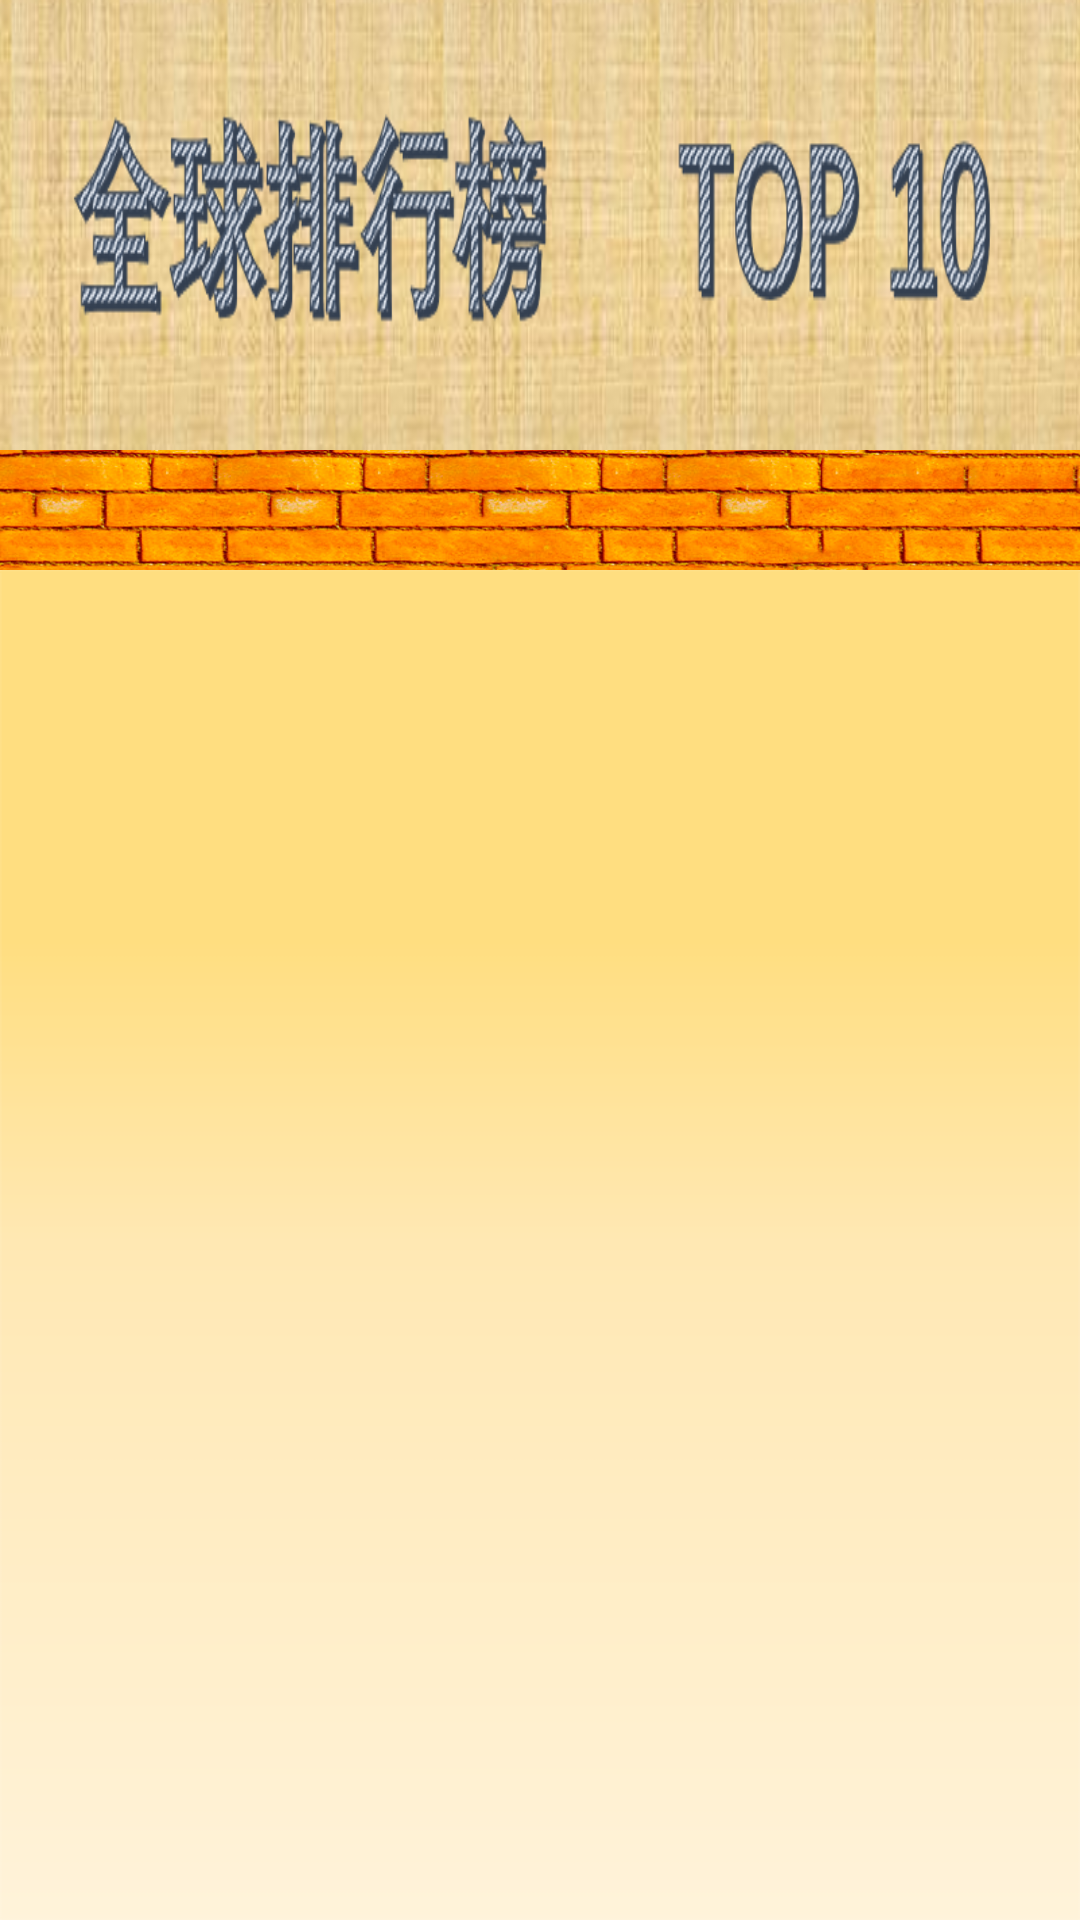

Produce the Android XML layout that renders to this screen, including the resource entries it uses.
<!-- AndroidManifest.xml: application theme Theme.DonDonQiang20 -->
<!-- res/layout/activity_list.xml -->
<?xml version="1.0" encoding="utf-8"?>
<androidx.constraintlayout.widget.ConstraintLayout xmlns:android="http://schemas.android.com/apk/res/android"
    xmlns:app="http://schemas.android.com/apk/res-auto"
    xmlns:tools="http://schemas.android.com/tools"
    android:layout_width="match_parent"
    android:layout_height="match_parent"
    android:orientation="vertical"
    tools:context=".ListActivity">


    <ImageView
        android:id="@+id/list_ivtopimg"
        android:layout_width="match_parent"
        android:layout_height="150dp"
        app:layout_constraintTop_toTopOf="parent"
        android:background="@drawable/list_img"/>

    <ImageView

        android:layout_width="match_parent"
        android:layout_height="40dp"
        android:id="@+id/list_lineimg"
        app:layout_constraintTop_toBottomOf="@id/list_ivtopimg"
        android:background="@drawable/game_line"/>

    <ListView
        android:id="@+id/list_rank_list"
        android:layout_width="0dp"
        android:layout_height="0dp"
        android:background="@drawable/list_bg"
        app:layout_constraintTop_toBottomOf="@id/list_lineimg"
        app:layout_constraintBottom_toBottomOf="parent"
        app:layout_constraintStart_toStartOf="parent"
        app:layout_constraintEnd_toEndOf="parent"/>




</androidx.constraintlayout.widget.ConstraintLayout>
<!-- resources referenced by this layout -->
<resources>
  <!-- drawable game_line: png bitmap (drawable, 67247 bytes) -->
  <!-- drawable list_bg: png bitmap (drawable, 4793 bytes) -->
  <!-- drawable list_img: png bitmap (drawable, 200242 bytes) -->
  <style name="Theme.DonDonQiang20" parent="Theme.MaterialComponents.DayNight.DarkActionBar">
          
          <item name="colorPrimary">@color/purple_500</item>
          <item name="colorPrimaryVariant">@color/purple_700</item>
          <item name="colorOnPrimary">@color/white</item>
          
          <item name="colorSecondary">@color/teal_200</item>
          <item name="colorSecondaryVariant">@color/teal_700</item>
          <item name="colorOnSecondary">@color/black</item>
          
          <item name="android:statusBarColor" tools:targetApi="l">?attr/colorPrimaryVariant</item>
          
      </style>
  <!-- not gathered from this repository: default colours our renderer supplied (Android Studio template values) -->
  <color name="purple_500">#FF6200EE</color>
  <color name="purple_700">#FF3700B3</color>
  <color name="teal_200">#FF03DAC5</color>
  <color name="teal_700">#FF018786</color>
  <color name="black">#FF000000</color>
  <color name="white">#FFFFFFFF</color>
</resources>
